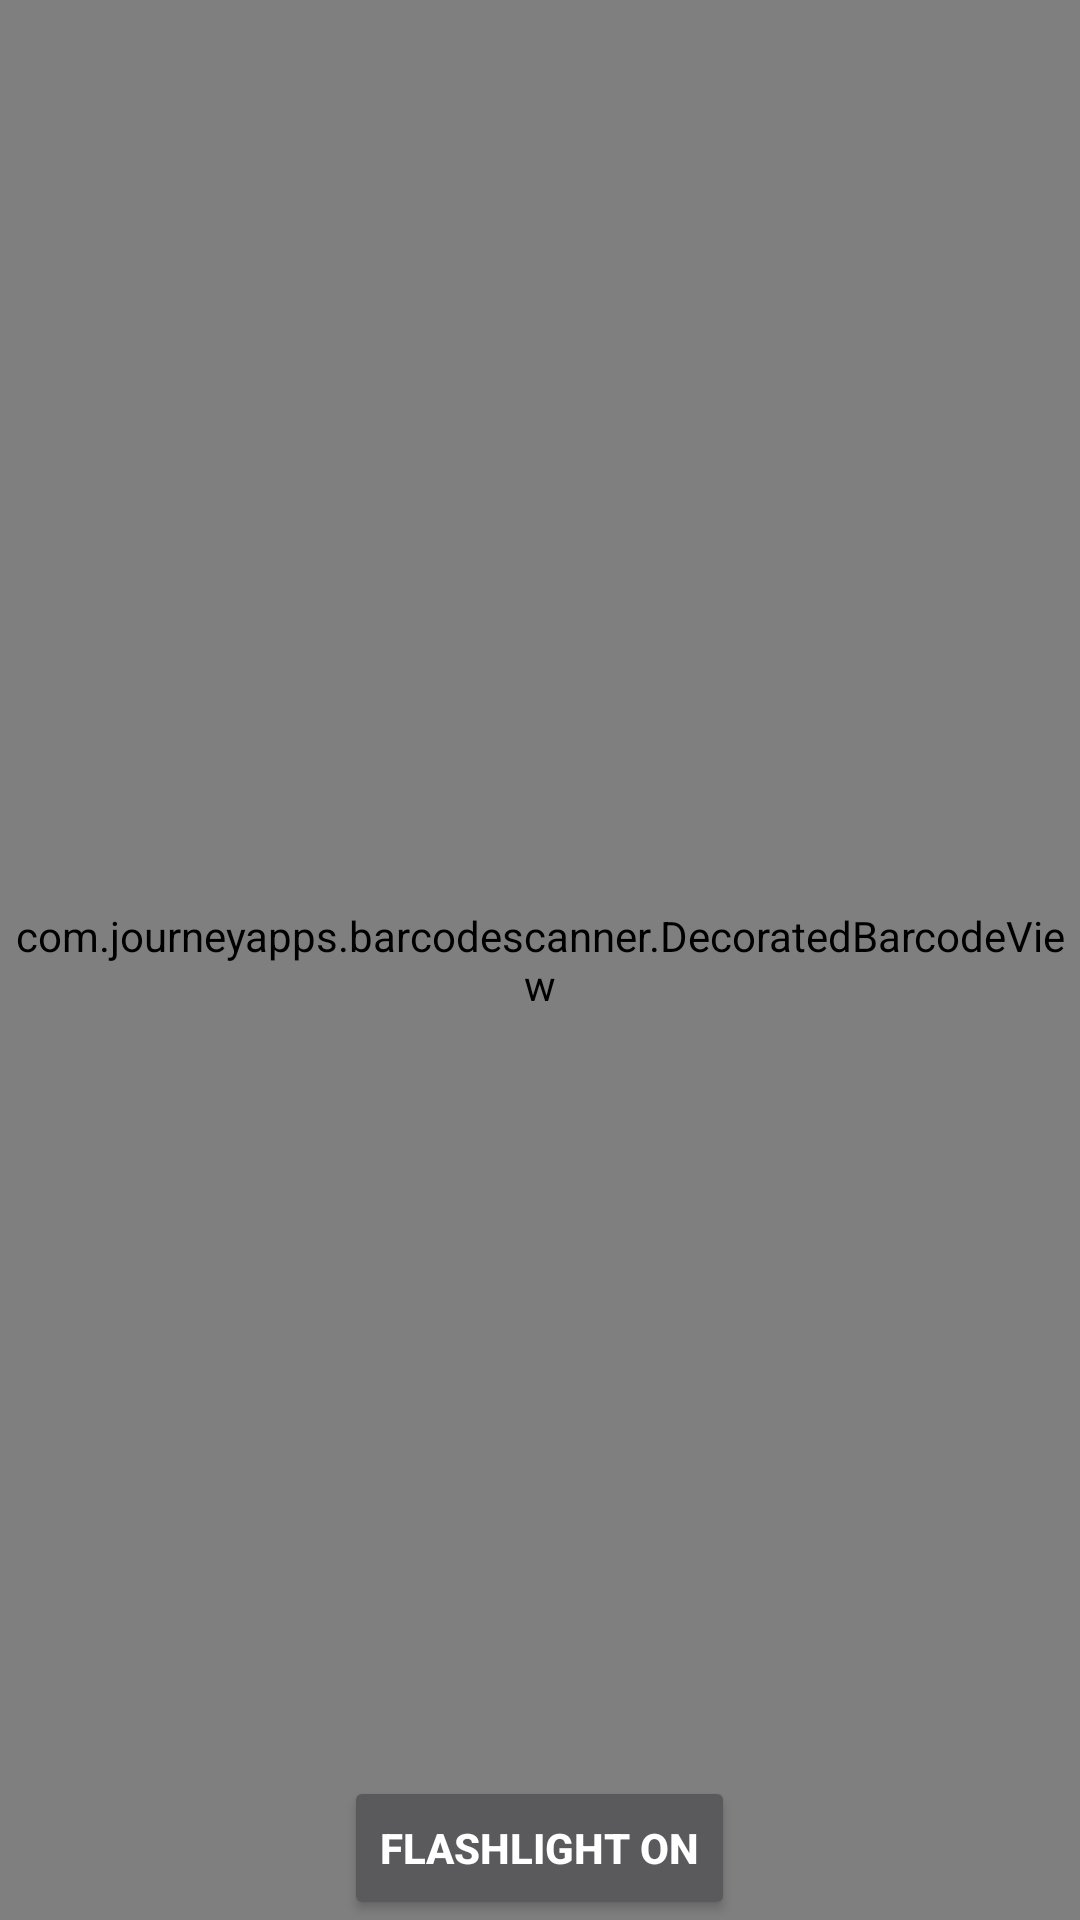

Here is an Android app screen rendered from its layout file. Give the layout XML and the strings, colors and styles it references.
<!-- AndroidManifest.xml: application theme AppTheme -->
<!-- res/layout/content_scanner.xml -->
<?xml version="1.0" encoding="utf-8"?>
<RelativeLayout xmlns:android="http://schemas.android.com/apk/res/android"
    xmlns:app="http://schemas.android.com/apk/res-auto"
    xmlns:tools="http://schemas.android.com/tools"
    android:layout_width="match_parent"
    android:layout_height="match_parent"
    app:layout_behavior="@string/appbar_scrolling_view_behavior"
    tools:context=".ScannerActivity"
    tools:showIn="@layout/activity_scanner">

    
    <com.journeyapps.barcodescanner.DecoratedBarcodeView
        android:id="@+id/zxing_barcode_scanner"
        android:layout_width="match_parent"
        android:layout_height="match_parent"
        app:zxing_scanner_layout="@layout/custom_scanner" />

    
    <Button
        android:id="@+id/switch_flashlight"
        android:layout_width="wrap_content"
        android:layout_height="wrap_content"
        android:textStyle="bold"
        android:layout_alignParentBottom="true"
        android:layout_centerHorizontal="true"
        android:text="@string/turn_off_flashlight" />


</RelativeLayout>
<!-- res/layout/activity_scanner.xml (included above) -->
<?xml version="1.0" encoding="utf-8"?>
<android.support.design.widget.CoordinatorLayout xmlns:android="http://schemas.android.com/apk/res/android"
    xmlns:app="http://schemas.android.com/apk/res-auto"
    xmlns:tools="http://schemas.android.com/tools"
    android:layout_width="match_parent"
    android:layout_height="match_parent"
    tools:context=".ScannerActivity">

    <android.support.design.widget.AppBarLayout
        android:layout_width="match_parent"
        android:layout_height="wrap_content"
        android:theme="@style/AppTheme.AppBarOverlay">

        <android.support.v7.widget.Toolbar
            android:id="@+id/toolbar"
            android:layout_width="match_parent"
            android:layout_height="?attr/actionBarSize"
            android:background="?attr/colorPrimary"
            app:popupTheme="@style/AppTheme.PopupOverlay" />

    </android.support.design.widget.AppBarLayout>

    <include layout="@layout/content_scanner" />



</android.support.design.widget.CoordinatorLayout>
<!-- res/layout/custom_scanner.xml (included above) -->
<?xml version="1.0" encoding="utf-8"?>
<merge xmlns:android="http://schemas.android.com/apk/res/android"
    xmlns:app="http://schemas.android.com/apk/res-auto">

    
    <com.journeyapps.barcodescanner.BarcodeView
        android:id="@+id/zxing_barcode_surface"
        android:layout_width="match_parent"
        android:layout_height="match_parent"
        app:zxing_framing_rect_height="200dp"
        app:zxing_framing_rect_width="250dp" />

    
    <com.journeyapps.barcodescanner.ViewfinderView
        android:id="@+id/zxing_viewfinder_view"
        android:layout_width="match_parent"
        android:layout_height="match_parent"
        app:zxing_possible_result_points="@color/colorPrimary"
        app:zxing_result_view="@color/colorAccent"
        app:zxing_viewfinder_laser="@color/colorPrimaryDark"
        app:zxing_viewfinder_mask="@color/transparent_blue" />

    
    <TextView
        android:id="@+id/zxing_status_view"
        android:layout_width="wrap_content"
        android:layout_height="wrap_content"
        android:layout_gravity="top|center_horizontal"
        android:textStyle="bold"
        android:gravity="center"
        android:text="@string/message"
        android:textAppearance="@style/TextAppearance.AppCompat.Large"
        android:textColor="@color/zxing_status_text" />

</merge>
<!-- resources referenced by this layout -->
<resources>
  <color name="colorAccent">#00c853</color>
  <color name="colorPrimary">#f44336</color>
  <color name="colorPrimaryDark">#d32f2f</color>
  <color name="transparent_blue">#322100c8</color>
  <string name="message">Place a barcode inside the viewfinder rectangle to scan it.</string>
  <string name="turn_off_flashlight">FlashLight on</string>
  <style name="AppTheme.AppBarOverlay" parent="ThemeOverlay.AppCompat.Dark.ActionBar" />
  <style name="AppTheme.PopupOverlay" parent="ThemeOverlay.AppCompat.Light" />
  <style name="AppTheme" parent="Theme.AppCompat.NoActionBar">
          
          <item name="colorPrimary">@color/colorPrimary</item>
          <item name="colorPrimaryDark">@color/colorPrimaryDark</item>
          <item name="colorAccent">@color/colorAccent</item>
      </style>
</resources>
